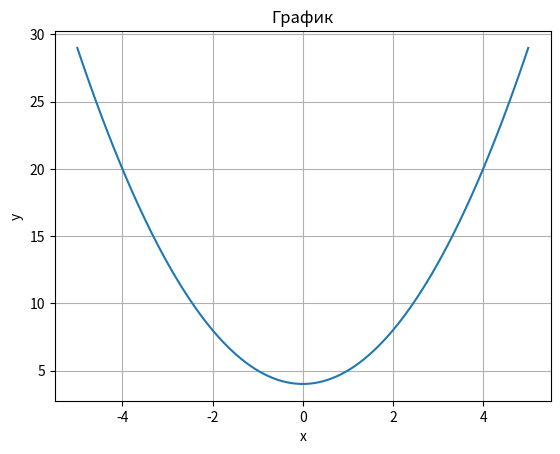

Source code (Python):
import matplotlib.pyplot as plt
import numpy as np


fig, ax = plt.subplots()
ax.set_title('График')
ax.set_xlabel('x')
ax.set_ylabel('y')
ax.grid()

x = np.linspace(-5, 5, 100)
# x = np.linspace(1)
y = x ** 2 + 4
ax.plot(x, y)

plt.show()